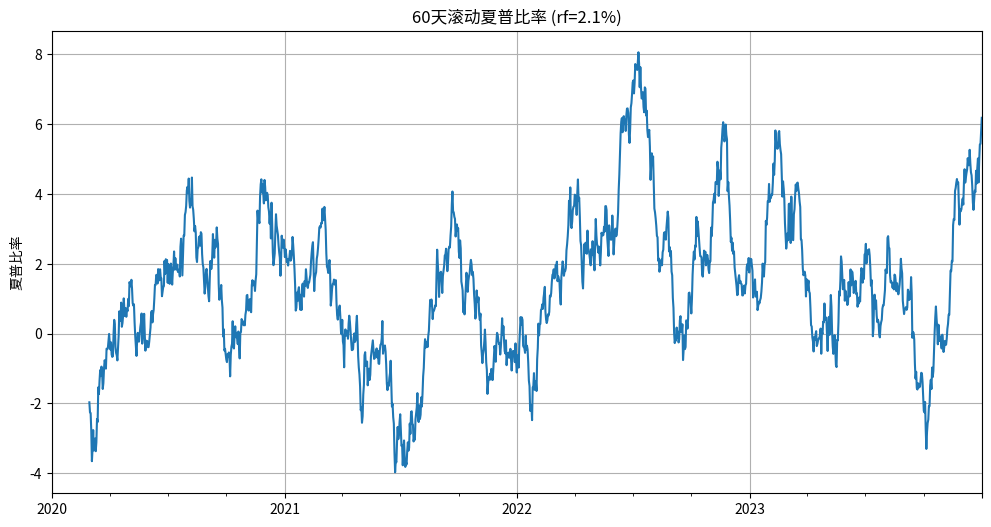

This chart was generated by the following Python code:
import numpy as np
import pandas as pd
import matplotlib.pyplot as plt
import os

# 模拟数据生成（假设fund列为基金的日收益率）
np.random.seed(42)
dates = pd.date_range(start='2020-01-01', end='2023-12-31')
fund_returns = np.random.normal(loc=0.0005, scale=0.01, size=len(dates))  # 日收益率
rf = 0.021  # 年化无风险收益率

# 创建DataFrame
df = pd.DataFrame({'fund': fund_returns}, index=dates)

# 计算60天滚动夏普比率
window = 60  # 滚动窗口天数
daily_rf = (1 + rf) ** (1/252) - 1  # 日化无风险收益率

# 计算滚动夏普比率
rolling_sharpe = (df['fund'].rolling(window=window).mean() - daily_rf) / df['fund'].rolling(window=window).std() * np.sqrt(252)

# 获取最后一个窗口的夏普比率值
last_sharpe = rolling_sharpe.iloc[-1]

# 绘制图表
plt.figure(figsize=(12, 6))
rolling_sharpe.plot(title=f'{window}天滚动夏普比率 (rf={rf*100}%)')
plt.ylabel('夏普比率')
plt.grid(True)

# 保存图表
figure_path = 'rolling_sharpe.png'
plt.savefig(figure_path)
plt.close()

# 存储结果
result = {
    'rolling_sharpe_last': last_sharpe,
    'figure_path': os.path.abspath(figure_path)
}

print(result)
